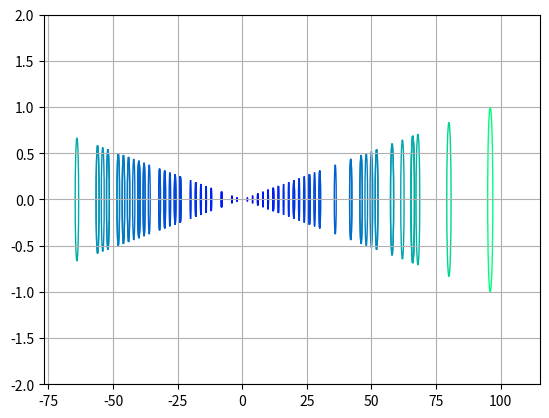

This figure's Python source:
import numpy as np
import matplotlib.pyplot as plt
import random
# %matplotlib inline
import matplotlib.cm as cm

walkers = 100 # choose the number of "walkers"
steps = 1000  # and the number of steps they will take

x = np.zeros(walkers)
y=np.zeros(walkers)

#   the random walk
for i in range(steps):
    for k in range(len(x)):
        # moves the position of the walker forwards or backwards
        x[k] = x[k] + random.choice([-1.,1.]) 

#    We want to represent the endpoints using circles with their 
#    size proportional to the distance from the origin
s = [0.5*abs(a) for a in x]  # distance from origin of each point
s = [a / max(s) for a in s]  # scales the sizes for visual clarity

# create colormap based on size
colors = [cm.winter(color) for color in s]  

# create a new figure
plt.figure()
ax = plt.gca()

# plot the circles to indicate distance from origin
for a, color, size in zip(x, colors, s):
    # plots circles using the colormap
    circle = plt.Circle((a, 0), size, color=color, fill=False)
    ax.add_artist(circle)

# limits for the x axis to ensure all points are visible
minx = 1.2*min(x)
maxx = 1.2*max(x)
plt.xlim([minx, maxx])
plt.ylim([-2,2])

# prints the end positions after the random walks
print(x)

plt.grid()
plt.show()



